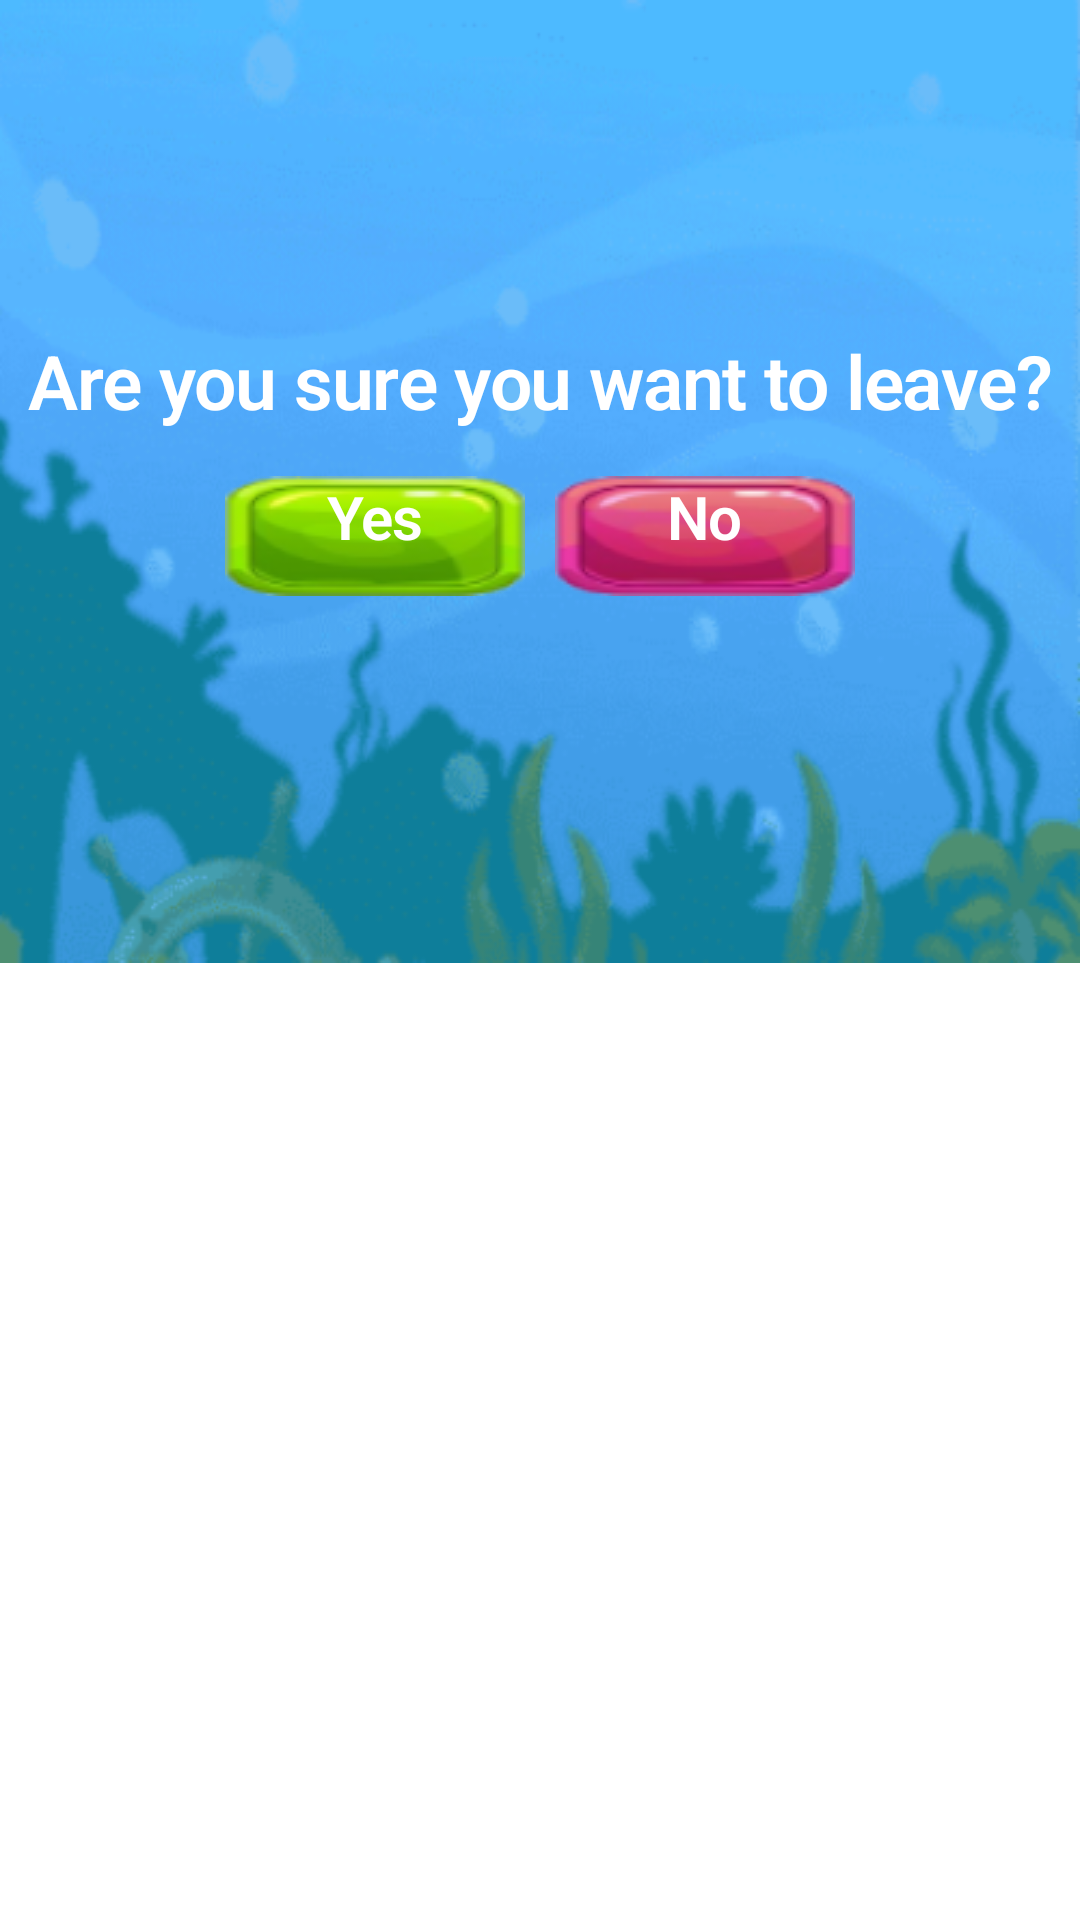

Reconstruct the res/layout file that produces this screen, plus the resources it refers to.
<!-- AndroidManifest.xml: application theme Theme.UnderTheSea -->
<!-- res/layout/exit_game.xml -->
<?xml version="1.0" encoding="utf-8"?>
<LinearLayout xmlns:android="http://schemas.android.com/apk/res/android"
    android:layout_width="match_parent"
    android:layout_height="match_parent">

    <LinearLayout
        android:id="@+id/loser_view"
        android:layout_width="wrap_content"
        android:layout_height="wrap_content"
        android:background="@drawable/background_fix"
        android:gravity="center"
        android:orientation="vertical">

        <TextView
            android:layout_width="wrap_content"
            android:layout_height="wrap_content"
            android:gravity="center"
            android:text="@string/leave"
            android:textAppearance="@style/TextAppearance.MaterialComponents.Headline1"
            android:textColor="@color/white"
            android:textSize="25sp"
            android:textStyle="bold" />
        <RelativeLayout
            android:layout_width="wrap_content"
            android:layout_height="match_parent">

            <RelativeLayout
                android:id="@+id/yes_no"
                android:layout_width="wrap_content"
                android:layout_height="wrap_content"
                android:layout_marginEnd="10dp"
                android:layout_marginBottom="10dp">
                <ImageButton
                    android:id="@+id/yes_exit"
                    android:layout_width="wrap_content"
                    android:layout_height="wrap_content"
                    android:layout_gravity="center"
                    android:layout_marginTop="15dp"
                    android:background="@null"
                    android:src="@drawable/ok_button"/>

                <TextView
                    android:layout_width="wrap_content"
                    android:layout_height="wrap_content"
                    android:layout_centerInParent="true"
                    android:layout_gravity="center"
                    android:layout_marginTop="30dp"
                    android:clickable="false"
                    android:text="@string/yes"
                    android:textAppearance="@style/TextAppearance.MaterialComponents.Headline1"
                    android:textColor="@color/white"
                    android:textSize="20sp"
                    android:textStyle="bold"/>
            </RelativeLayout>

            <RelativeLayout
                android:layout_width="wrap_content"
                android:layout_height="wrap_content"
                android:layout_marginBottom="10dp"
                android:layout_toEndOf="@+id/yes_no">
                <ImageButton
                    android:id="@+id/no_exit"
                    android:layout_width="wrap_content"
                    android:layout_height="wrap_content"
                    android:layout_gravity="center"
                    android:layout_marginTop="15dp"
                    android:background="@null"
                    android:src="@drawable/not_button"/>
                <TextView
                    android:layout_width="wrap_content"
                    android:layout_height="wrap_content"
                    android:layout_centerInParent="true"
                    android:layout_gravity="center"
                    android:layout_marginTop="30dp"
                    android:clickable="false"
                    android:text="@string/no"
                    android:textAppearance="@style/TextAppearance.MaterialComponents.Headline1"
                    android:textColor="@color/white"
                    android:textSize="20sp"
                    android:textStyle="bold"/>
            </RelativeLayout>


        </RelativeLayout>
    </LinearLayout>

</LinearLayout>
<!-- resources referenced by this layout -->
<resources>
  <color name="white">#FFFFFFFF</color>
  <!-- drawable background_fix: png bitmap (drawable, 125204 bytes) -->
  <!-- drawable not_button: png bitmap (drawable-v24, 7068 bytes) -->
  <!-- drawable ok_button: png bitmap (drawable-v24, 6473 bytes) -->
  <string name="leave">Are you sure you want to leave?</string>
  <string name="no">No</string>
  <string name="yes">Yes</string>
  <style name="Theme.UnderTheSea" parent="Theme.MaterialComponents.DayNight.DarkActionBar">
          
          <item name="colorPrimary">@color/purple_500</item>
          <item name="colorPrimaryVariant">@color/purple_700</item>
          <item name="colorOnPrimary">@color/white</item>
          
          <item name="colorSecondary">@color/teal_200</item>
          <item name="colorSecondaryVariant">@color/teal_700</item>
          <item name="colorOnSecondary">@color/black</item>
          
          <item name="android:statusBarColor" tools:targetApi="l">?attr/colorPrimaryVariant</item>
          
      </style>
  <color name="purple_500">#FF6200EE</color>
  <color name="purple_700">#0596A3</color>
  <color name="teal_200">#62C6D3</color>
  <color name="teal_700">#FF018786</color>
  <color name="black">#FF000000</color>
</resources>
